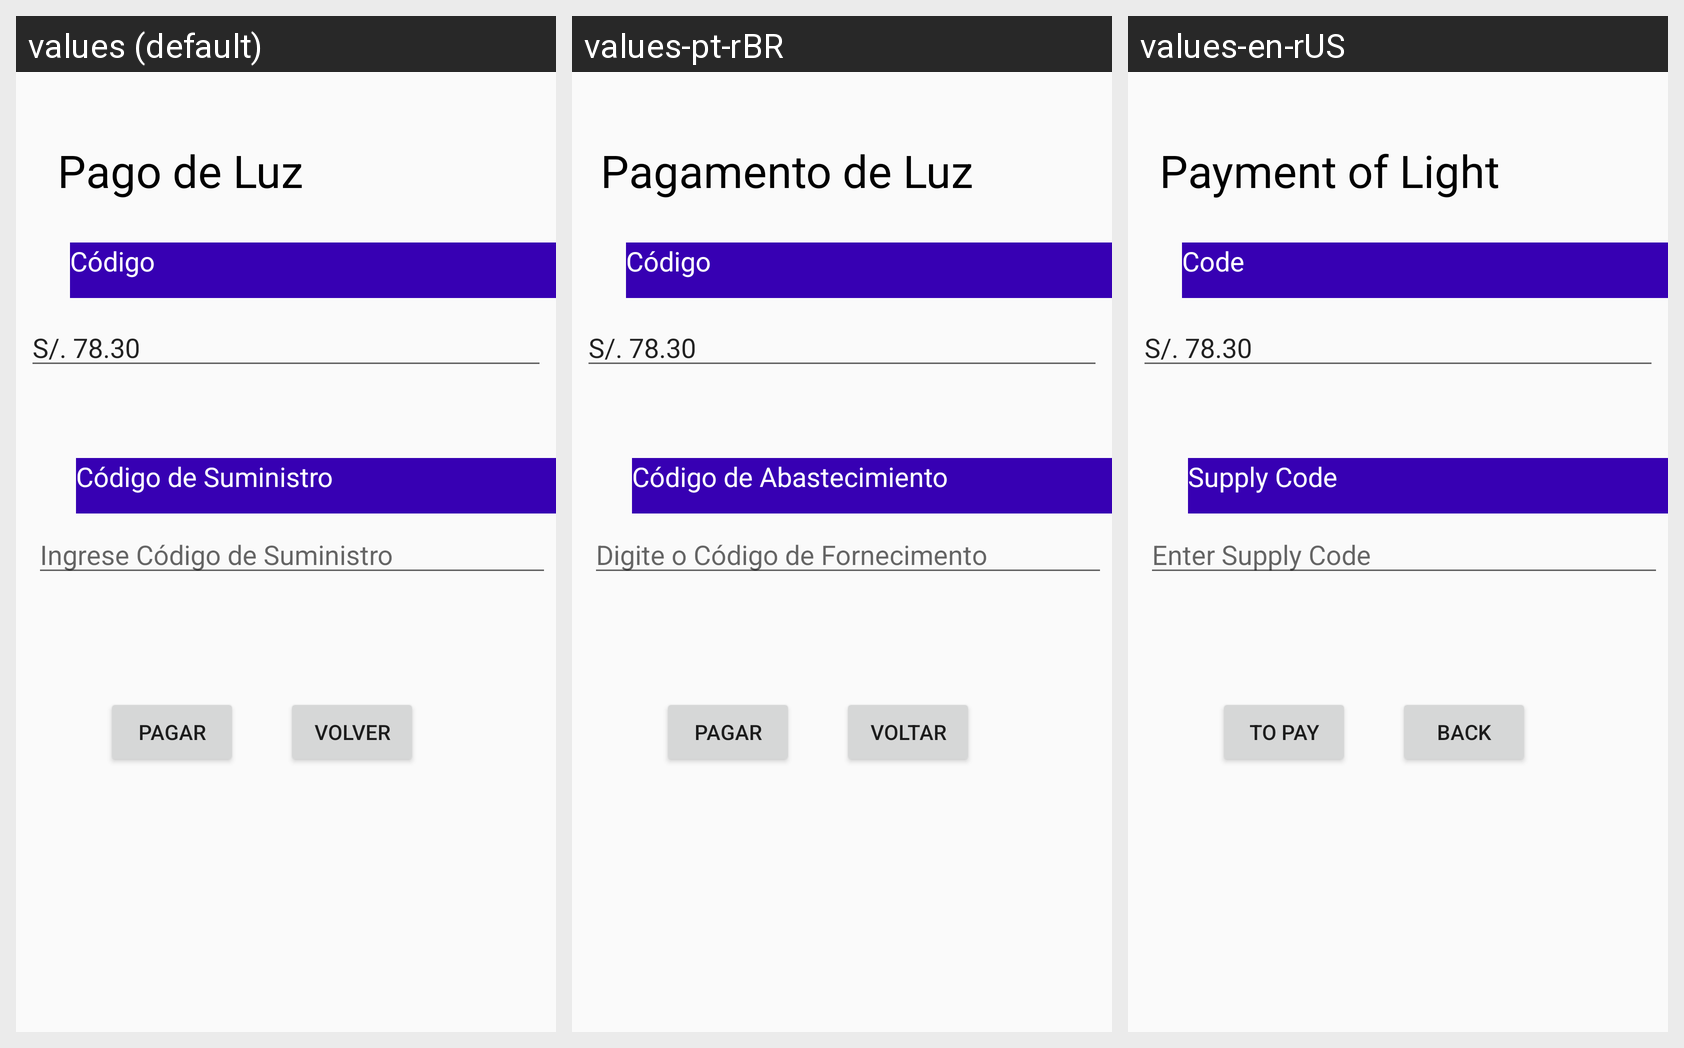

The Android screen above is rendered under several locales of the same app. Produce the string resources it draws, with the default and per-locale values.
Android screen res/layout/activity_luz.xml rendered under 3 locales, left to right: values (default), values-pt-rBR, values-en-rUS. Device: Nexus 5 (rendered at 1080×1920; each locale shown at half size, 540×960, under a caption strip naming it); theme AppTheme.
Strings drawn on this screen, with the default value and each locale's value (text and hints the layout hard-codes, and strings that could not be matched under every locale, appear in the picture but are not listed):

txt_luz2_String
  values: Código
  values-pt-rBR: Código
  values-en-rUS: Code

txt_luz3_String
  values: Código de Suministro
  values-pt-rBR: Código de Abastecimiento
  values-en-rUS: Supply Code

txt_luz1_String
  values: Pago de Luz
  values-pt-rBR: Pagamento de Luz
  values-en-rUS: Payment of Light

txt_luz4_String
  values: Ingrese Código de Suministro
  values-pt-rBR: Digite o Código de Fornecimento
  values-en-rUS: Enter Supply Code

txt_pago10_String
  values: Pagar
  values-pt-rBR: Pagar
  values-en-rUS: To Pay

txt_public_String
  values: Volver
  values-pt-rBR: Voltar
  values-en-rUS: Back
